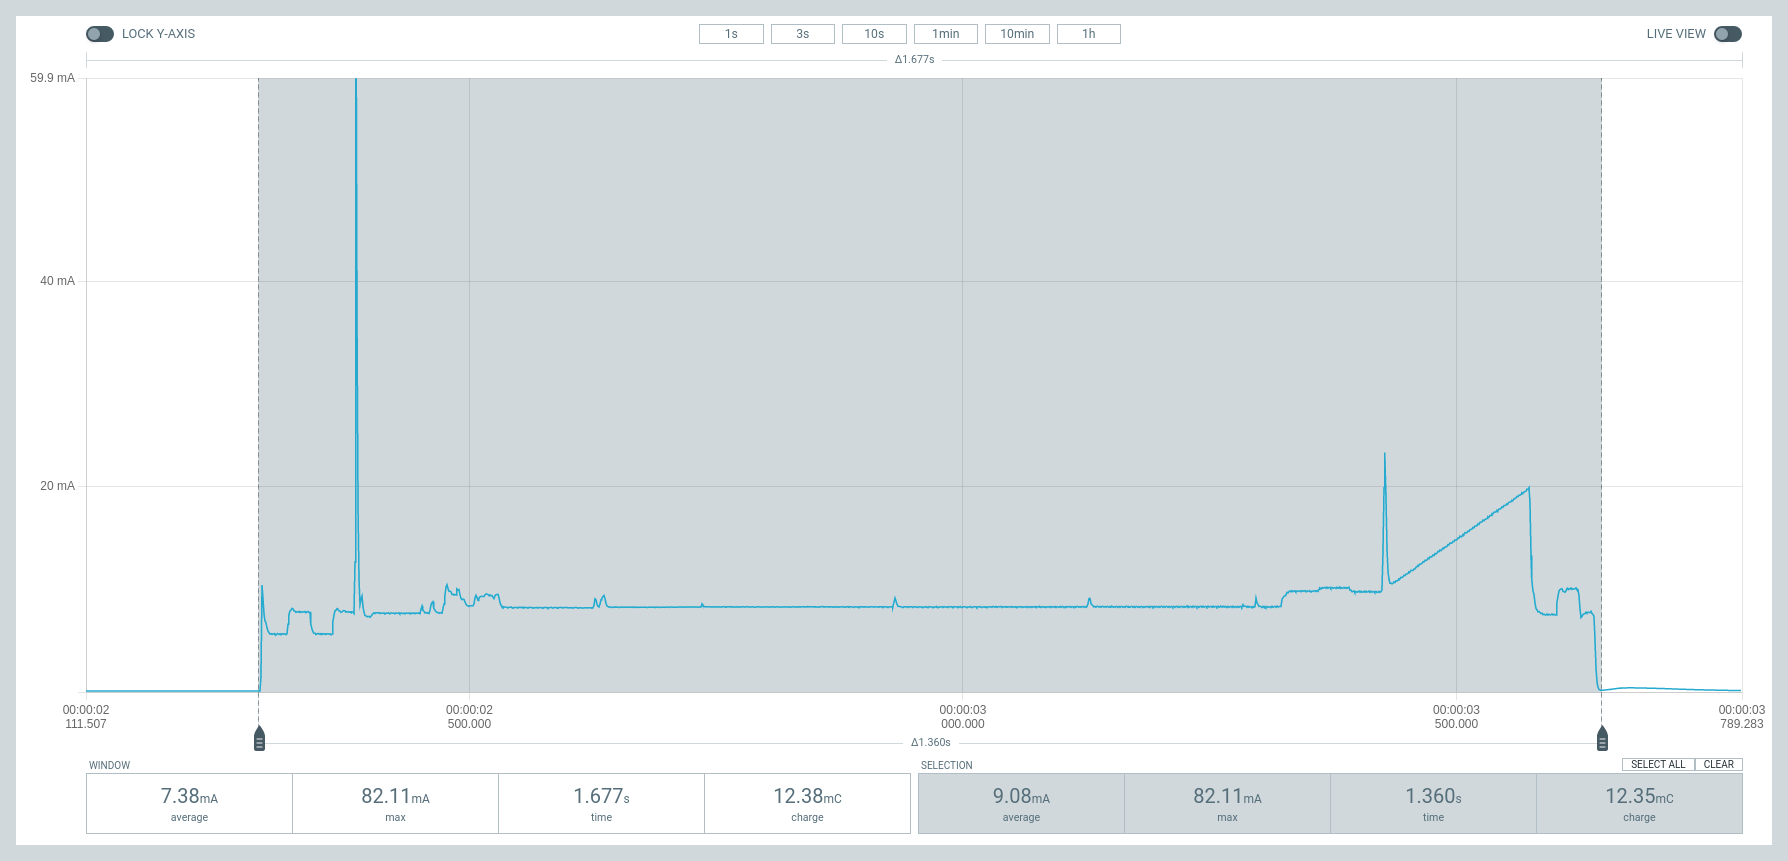

Data behind this chart, as committed beside it:
Timestamp(ms), Current(uA)
0, 7.571
1, 7.344
2, 7.224
3, 7.203
4, 7.199
5, 7.220
6, 7.281
7, 7.302
8, 7.300
9, 7.204
10, 7.165
11, 7.216
12, 7.244
13, 7.281
14, 7.272
15, 7.263
16, 7.238
17, 7.228
18, 7.248
19, 7.235
20, 7.232
21, 7.273
22, 7.295
23, 7.264
24, 7.218
25, 7.192
26, 7.225
27, 7.245
28, 7.277
29, 7.267
30, 7.211
31, 7.197
32, 7.197
33, 7.242
34, 7.222
35, 7.230
36, 7.253
37, 7.226
38, 7.218
39, 7.179
40, 7.185
41, 7.196
42, 7.223
43, 7.271
44, 7.224
45, 7.170
46, 7.172
47, 7.195
48, 7.224
49, 7.217
50, 7.235
51, 7.203
52, 7.179
53, 7.208
54, 7.180
55, 7.204
56, 7.192
57, 7.209
58, 7.248
59, 7.144
... 4,953 more rows
